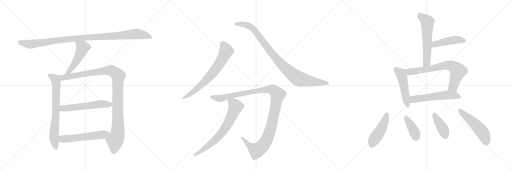
t = 0.00 s
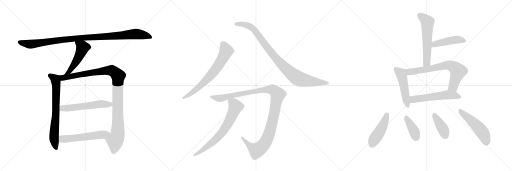
t = 2.99 s
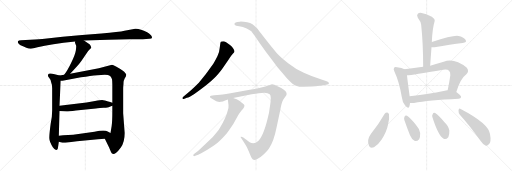
t = 5.98 s
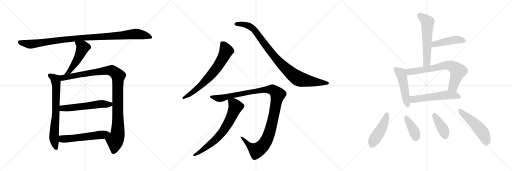
t = 8.96 s
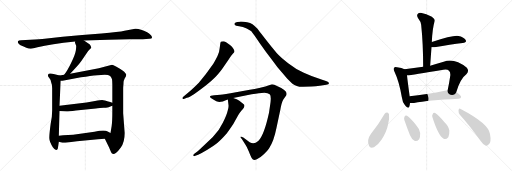
t = 11.95 s
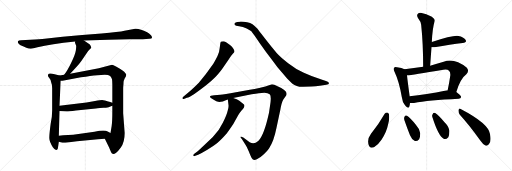
t = 14.94 s

The animated SVG that drew these frames (rendered in a browser with its animation timeline set to each time). Animation: 19 CSS @keyframes rules; one cycle of 14.94 s.

<svg version="1.1" viewBox="0 0 3072 1024" xmlns="http://www.w3.org/2000/svg">
  <g stroke="lightgray" stroke-dasharray="1,1" stroke-width="1" transform="scale(4, 4)">
    <line x1="0" y1="0" x2="256" y2="256"></line>
    <line x1="256" y1="0" x2="0" y2="256"></line>
    <line x1="128" y1="0" x2="128" y2="256"></line>
    <line x1="0" y1="128" x2="256" y2="128"></line>
    <line x1="256" y1="0" x2="512" y2="256"></line>
    <line x1="512" y1="0" x2="256" y2="256"></line>
    <line x1="384" y1="0" x2="384" y2="256"></line>
    <line x1="256" y1="128" x2="512" y2="128"></line>
    <line x1="512" y1="0" x2="768" y2="256"></line>
    <line x1="768" y1="0" x2="512" y2="256"></line>
    <line x1="640" y1="0" x2="640" y2="256"></line>
    <line x1="512" y1="128" x2="768" y2="128"></line>
  </g>
<g transform="scale(1, -1) translate(0, -850)">
   <style type="text/css">
    @keyframes keyframes0 {
      from {
       stroke: black;
       stroke-dashoffset: 1049;
       stroke-width: 128;
       }
       77% {
       animation-timing-function: step-end;
       stroke: black;
       stroke-dashoffset: 0;
       stroke-width: 128;
       }
       to {
       stroke: black;
       stroke-width: 1024;
       }
       }
       #make-me-a-hanzi-animation-0 {
         animation: keyframes0 1.103678s both;
         animation-delay: 0.000000s;
         animation-timing-function: linear;
       }
    @keyframes keyframes1 {
      from {
       stroke: black;
       stroke-dashoffset: 501;
       stroke-width: 128;
       }
       62% {
       animation-timing-function: step-end;
       stroke: black;
       stroke-dashoffset: 0;
       stroke-width: 128;
       }
       to {
       stroke: black;
       stroke-width: 1024;
       }
       }
       #make-me-a-hanzi-animation-1 {
         animation: keyframes1 0.657715s both;
         animation-delay: 1.103678s;
         animation-timing-function: linear;
       }
    @keyframes keyframes2 {
      from {
       stroke: black;
       stroke-dashoffset: 711;
       stroke-width: 128;
       }
       70% {
       animation-timing-function: step-end;
       stroke: black;
       stroke-dashoffset: 0;
       stroke-width: 128;
       }
       to {
       stroke: black;
       stroke-width: 1024;
       }
       }
       #make-me-a-hanzi-animation-2 {
         animation: keyframes2 0.828613s both;
         animation-delay: 1.761393s;
         animation-timing-function: linear;
       }
    @keyframes keyframes3 {
      from {
       stroke: black;
       stroke-dashoffset: 1076;
       stroke-width: 128;
       }
       78% {
       animation-timing-function: step-end;
       stroke: black;
       stroke-dashoffset: 0;
       stroke-width: 128;
       }
       to {
       stroke: black;
       stroke-width: 1024;
       }
       }
       #make-me-a-hanzi-animation-3 {
         animation: keyframes3 1.125651s both;
         animation-delay: 2.590007s;
         animation-timing-function: linear;
       }
    @keyframes keyframes4 {
      from {
       stroke: black;
       stroke-dashoffset: 566;
       stroke-width: 128;
       }
       65% {
       animation-timing-function: step-end;
       stroke: black;
       stroke-dashoffset: 0;
       stroke-width: 128;
       }
       to {
       stroke: black;
       stroke-width: 1024;
       }
       }
       #make-me-a-hanzi-animation-4 {
         animation: keyframes4 0.710612s both;
         animation-delay: 3.715658s;
         animation-timing-function: linear;
       }
    @keyframes keyframes5 {
      from {
       stroke: black;
       stroke-dashoffset: 559;
       stroke-width: 128;
       }
       65% {
       animation-timing-function: step-end;
       stroke: black;
       stroke-dashoffset: 0;
       stroke-width: 128;
       }
       to {
       stroke: black;
       stroke-width: 1024;
       }
       }
       #make-me-a-hanzi-animation-5 {
         animation: keyframes5 0.704915s both;
         animation-delay: 4.426270s;
         animation-timing-function: linear;
       }
    @keyframes keyframes6 {
      from {
       stroke: black;
       stroke-dashoffset: 696;
       stroke-width: 128;
       }
       69% {
       animation-timing-function: step-end;
       stroke: black;
       stroke-dashoffset: 0;
       stroke-width: 128;
       }
       to {
       stroke: black;
       stroke-width: 1024;
       }
       }
       #make-me-a-hanzi-animation-6 {
         animation: keyframes6 0.816406s both;
         animation-delay: 5.131185s;
         animation-timing-function: linear;
       }
    @keyframes keyframes7 {
      from {
       stroke: black;
       stroke-dashoffset: 950;
       stroke-width: 128;
       }
       76% {
       animation-timing-function: step-end;
       stroke: black;
       stroke-dashoffset: 0;
       stroke-width: 128;
       }
       to {
       stroke: black;
       stroke-width: 1024;
       }
       }
       #make-me-a-hanzi-animation-7 {
         animation: keyframes7 1.023112s both;
         animation-delay: 5.947591s;
         animation-timing-function: linear;
       }
    @keyframes keyframes8 {
      from {
       stroke: black;
       stroke-dashoffset: 1161;
       stroke-width: 128;
       }
       79% {
       animation-timing-function: step-end;
       stroke: black;
       stroke-dashoffset: 0;
       stroke-width: 128;
       }
       to {
       stroke: black;
       stroke-width: 1024;
       }
       }
       #make-me-a-hanzi-animation-8 {
         animation: keyframes8 1.194824s both;
         animation-delay: 6.970703s;
         animation-timing-function: linear;
       }
    @keyframes keyframes9 {
      from {
       stroke: black;
       stroke-dashoffset: 702;
       stroke-width: 128;
       }
       70% {
       animation-timing-function: step-end;
       stroke: black;
       stroke-dashoffset: 0;
       stroke-width: 128;
       }
       to {
       stroke: black;
       stroke-width: 1024;
       }
       }
       #make-me-a-hanzi-animation-9 {
         animation: keyframes9 0.821289s both;
         animation-delay: 8.165527s;
         animation-timing-function: linear;
       }
    @keyframes keyframes10 {
      from {
       stroke: black;
       stroke-dashoffset: 580;
       stroke-width: 128;
       }
       65% {
       animation-timing-function: step-end;
       stroke: black;
       stroke-dashoffset: 0;
       stroke-width: 128;
       }
       to {
       stroke: black;
       stroke-width: 1024;
       }
       }
       #make-me-a-hanzi-animation-10 {
         animation: keyframes10 0.722005s both;
         animation-delay: 8.986816s;
         animation-timing-function: linear;
       }
    @keyframes keyframes11 {
      from {
       stroke: black;
       stroke-dashoffset: 452;
       stroke-width: 128;
       }
       60% {
       animation-timing-function: step-end;
       stroke: black;
       stroke-dashoffset: 0;
       stroke-width: 128;
       }
       to {
       stroke: black;
       stroke-width: 1024;
       }
       }
       #make-me-a-hanzi-animation-11 {
         animation: keyframes11 0.617839s both;
         animation-delay: 9.708822s;
         animation-timing-function: linear;
       }
    @keyframes keyframes12 {
      from {
       stroke: black;
       stroke-dashoffset: 494;
       stroke-width: 128;
       }
       62% {
       animation-timing-function: step-end;
       stroke: black;
       stroke-dashoffset: 0;
       stroke-width: 128;
       }
       to {
       stroke: black;
       stroke-width: 1024;
       }
       }
       #make-me-a-hanzi-animation-12 {
         animation: keyframes12 0.652018s both;
         animation-delay: 10.326660s;
         animation-timing-function: linear;
       }
    @keyframes keyframes13 {
      from {
       stroke: black;
       stroke-dashoffset: 714;
       stroke-width: 128;
       }
       70% {
       animation-timing-function: step-end;
       stroke: black;
       stroke-dashoffset: 0;
       stroke-width: 128;
       }
       to {
       stroke: black;
       stroke-width: 1024;
       }
       }
       #make-me-a-hanzi-animation-13 {
         animation: keyframes13 0.831055s both;
         animation-delay: 10.978678s;
         animation-timing-function: linear;
       }
    @keyframes keyframes14 {
      from {
       stroke: black;
       stroke-dashoffset: 558;
       stroke-width: 128;
       }
       64% {
       animation-timing-function: step-end;
       stroke: black;
       stroke-dashoffset: 0;
       stroke-width: 128;
       }
       to {
       stroke: black;
       stroke-width: 1024;
       }
       }
       #make-me-a-hanzi-animation-14 {
         animation: keyframes14 0.704102s both;
         animation-delay: 11.809733s;
         animation-timing-function: linear;
       }
    @keyframes keyframes15 {
      from {
       stroke: black;
       stroke-dashoffset: 459;
       stroke-width: 128;
       }
       60% {
       animation-timing-function: step-end;
       stroke: black;
       stroke-dashoffset: 0;
       stroke-width: 128;
       }
       to {
       stroke: black;
       stroke-width: 1024;
       }
       }
       #make-me-a-hanzi-animation-15 {
         animation: keyframes15 0.623535s both;
         animation-delay: 12.513835s;
         animation-timing-function: linear;
       }
    @keyframes keyframes16 {
      from {
       stroke: black;
       stroke-dashoffset: 386;
       stroke-width: 128;
       }
       56% {
       animation-timing-function: step-end;
       stroke: black;
       stroke-dashoffset: 0;
       stroke-width: 128;
       }
       to {
       stroke: black;
       stroke-width: 1024;
       }
       }
       #make-me-a-hanzi-animation-16 {
         animation: keyframes16 0.564128s both;
         animation-delay: 13.137370s;
         animation-timing-function: linear;
       }
    @keyframes keyframes17 {
      from {
       stroke: black;
       stroke-dashoffset: 398;
       stroke-width: 128;
       }
       56% {
       animation-timing-function: step-end;
       stroke: black;
       stroke-dashoffset: 0;
       stroke-width: 128;
       }
       to {
       stroke: black;
       stroke-width: 1024;
       }
       }
       #make-me-a-hanzi-animation-17 {
         animation: keyframes17 0.573893s both;
         animation-delay: 13.701497s;
         animation-timing-function: linear;
       }
    @keyframes keyframes18 {
      from {
       stroke: black;
       stroke-dashoffset: 508;
       stroke-width: 128;
       }
       62% {
       animation-timing-function: step-end;
       stroke: black;
       stroke-dashoffset: 0;
       stroke-width: 128;
       }
       to {
       stroke: black;
       stroke-width: 1024;
       }
       }
       #make-me-a-hanzi-animation-18 {
         animation: keyframes18 0.663411s both;
         animation-delay: 14.275391s;
         animation-timing-function: linear;
       }
</style>
<path d="M 504 608 L 651 613 L 777 615 Q 849 615 857 616 L 897 618 Q 922 618 906 639 Q 894 650 883 657 Q 840 681 811 679 Q 780 674 747 667 Q 714 659 609 650 L 493 641 L 376 630 L 268 618 Q 243 615 182 612 L 126 609 Q 111 608 108 603 Q 105 598 111 590 Q 116 581 138 574 L 158 565 Q 172 559 183 559 Q 194 558 225 567 Q 303 588 451 602 L 504 608 Z" fill="lightgray"></path> 
<path d="M 421 408 L 457 448 Q 477 468 487 483 L 529 545 L 539 556 Q 547 562 548 566 Q 548 569 544 575 Q 542 582 537 586 L 504 608 C 479 625 453 632 451 602 L 450 595 L 457 577 Q 458 573 455 548 Q 451 523 428 476 Q 405 428 385 402 C 367 378 401 386 421 408 Z" fill="lightgray"></path> 
<path d="M 313 190 L 311 151 L 304 108 Q 295 41 296 21 Q 296 0 317 -32 Q 331 -51 338 -49 Q 345 -47 346 -43 Q 347 -40 350 -20 L 353 0 L 353 36 L 357 185 L 357 216 L 364 366 C 365 396 365 396 357 398 L 328 406 Q 292 416 289 404 Q 286 398 290 391 L 300 377 Q 305 370 306 360 Q 313 343 313 322 L 313 190 Z" fill="lightgray"></path> 
<path d="M 629 18 L 654 -33 L 666 -61 Q 670 -70 676 -72 Q 683 -76 697 -65 Q 710 -55 725 -34 Q 748 -2 748 53 L 739 172 L 739 314 Q 739 331 740 337 L 741 349 Q 740 365 748 380 L 755 392 Q 758 401 757 405 Q 751 419 722 437 L 696 452 Q 678 462 672 462 L 593 441 L 421 408 L 385 402 L 357 398 C 327 394 334 363 364 366 L 375 366 L 486 387 Q 545 397 584 400 L 629 402 Q 651 401 661 395 Q 670 385 672 375 Q 674 365 674 344 L 674 234 L 674 216 L 674 188 Q 674 121 670 95 L 663 53 C 658 23 616 45 629 18 Z" fill="lightgray"></path> 
<path d="M 357 185 L 400 182 Q 411 182 456 188 L 575 200 Q 583 202 600 203 L 621 204 Q 629 203 652 208 L 666 214 L 674 216 C 701 224 701 224 674 234 L 661 239 Q 623 250 613 251 Q 603 251 570 245 L 519 236 L 357 216 C 327 212 327 187 357 185 Z" fill="lightgray"></path> 
<path d="M 353 0 L 369 -4 Q 378 -7 404 -4 L 462 4 L 525 9 L 588 16 L 629 18 C 659 19 690 39 663 53 L 646 62 Q 629 74 567 61 L 439 43 L 379 39 L 353 36 C 323 33 324 7 353 0 Z" fill="lightgray"></path> 
<path d="M 1103 257 L 1121 264 Q 1135 267 1166 287 Q 1249 344 1294 390 Q 1328 429 1340 448 L 1374 497 Q 1391 523 1397 529 Q 1404 535 1406 539 L 1407 540 Q 1407 558 1380 581 Q 1353 604 1340 604 Q 1327 604 1325 601 Q 1323 598 1322 592 L 1318 561 Q 1316 539 1308 522 Q 1301 504 1280 468 Q 1237 405 1193 355 Q 1165 327 1146 310 L 1098 269 Q 1093 264 1095 260 Q 1098 255 1103 257 Z" fill="lightgray"></path> 
<path d="M 1819 330 L 1869 332 Q 1895 334 1919 337 L 1958 343 Q 1974 344 1974 352 Q 1974 360 1956 365 L 1933 372 Q 1872 391 1823 414 Q 1775 436 1729 472 Q 1683 507 1660 533 Q 1637 559 1591 618 Q 1546 676 1545 678 L 1526 697 Q 1507 715 1462 720 Q 1444 722 1440 721 L 1424 719 Q 1412 717 1408 712 Q 1405 707 1409 701 Q 1413 696 1435 694 Q 1457 691 1480 680 Q 1503 668 1508 663 Q 1513 657 1528 636 L 1565 583 Q 1595 540 1628 497 L 1665 448 L 1724 378 Q 1744 358 1753 350 Q 1781 328 1819 330 Z" fill="lightgray"></path> 
<path d="M 1553 292 L 1586 294 Q 1608 294 1618 285 Q 1628 276 1623 236 L 1614 174 Q 1585 41 1551 6 Q 1539 -3 1534 -5 Q 1516 -12 1498 -2 L 1460 26 Q 1447 33 1444 30 Q 1442 26 1450 18 L 1470 -13 Q 1481 -28 1493 -58 Q 1505 -89 1511 -98 Q 1519 -115 1541 -105 Q 1563 -95 1583 -75 Q 1604 -55 1614 -40 Q 1643 4 1658 80 L 1682 192 Q 1689 235 1700 254 L 1718 280 L 1720 287 L 1718 296 Q 1716 301 1703 312 Q 1691 324 1665 334 Q 1644 345 1632 345 L 1614 340 L 1592 332 Q 1509 313 1499 312 L 1416 298 Q 1344 285 1322 283 L 1285 280 L 1266 277 Q 1251 271 1270 260 Q 1302 239 1317 239 Q 1332 239 1367 254 L 1399 263 L 1510 286 Q 1536 290 1553 292 Z" fill="lightgray"></path> 
<path d="M 1367 254 L 1371 221 Q 1373 208 1366 187 Q 1361 163 1337 115 Q 1314 66 1277 29 L 1228 -18 Q 1194 -50 1188 -55 L 1166 -72 Q 1157 -79 1160 -84 Q 1164 -89 1172 -84 L 1189 -77 Q 1209 -68 1244 -47 Q 1279 -26 1302 -8 Q 1325 10 1360 50 Q 1394 98 1399 106 L 1429 160 Q 1438 175 1448 187 Q 1474 213 1464 224 L 1436 246 Q 1423 256 1399 263 C 1371 273 1365 275 1367 254 Z" fill="lightgray"></path> 
<path d="M 2581 457 Q 2585 514 2589 568 L 2591 599 Q 2594 678 2608 725 Q 2611 735 2591 750 Q 2555 769 2530 773 Q 2514 776 2506 767 Q 2499 760 2507 744 Q 2526 719 2527 702 Q 2539 587 2539 450 C 2539 420 2579 427 2581 457 Z" fill="lightgray"></path> 
<path d="M 2589 568 Q 2595 567 2607 568 Q 2704 584 2776 593 Q 2804 597 2793 613 Q 2781 629 2751 635 Q 2720 641 2591 599 C 2562 590 2559 570 2589 568 Z" fill="lightgray"></path> 
<path d="M 2427 436 Q 2412 442 2382 447 Q 2369 451 2365 445 Q 2358 439 2367 421 Q 2395 363 2411 267 Q 2414 239 2430 219 Q 2449 194 2456 212 Q 2459 221 2460 233 L 2458 273 L 2458 274 Q 2445 367 2442 399 C 2439 429 2439 432 2427 436 Z" fill="lightgray"></path> 
<path d="M 2738 299 Q 2763 380 2798 405 Q 2817 424 2801 445 Q 2723 506 2662 480 Q 2619 467 2581 457 L 2539 450 Q 2484 441 2427 436 C 2397 433 2412 395 2442 399 Q 2473 402 2660 433 Q 2685 437 2694 427 Q 2703 420 2702 400 Q 2695 351 2686 309 C 2680 280 2729 270 2738 299 Z" fill="lightgray"></path> 
<path d="M 2460 233 Q 2470 232 2484 233 Q 2569 249 2752 258 Q 2765 259 2767 269 Q 2767 278 2738 299 L 2686 309 Q 2682 310 2676 308 Q 2555 283 2458 273 C 2428 270 2430 234 2460 233 Z" fill="lightgray"></path> 
<path d="M 2308 168 Q 2272 104 2226 49 Q 2199 13 2214 -23 Q 2220 -42 2244 -33 Q 2269 -18 2290 14 Q 2320 60 2328 102 Q 2338 136 2334 165 Q 2330 175 2323 176 Q 2314 176 2308 168 Z" fill="lightgray"></path> 
<path d="M 2426 131 Q 2442 85 2460 39 Q 2470 14 2487 7 Q 2500 0 2515 16 Q 2522 29 2521 53 Q 2518 78 2495 103 Q 2461 143 2442 156 Q 2433 162 2427 151 Q 2423 144 2426 131 Z" fill="lightgray"></path> 
<path d="M 2595 146 Q 2631 34 2662 19 Q 2675 12 2690 28 Q 2697 41 2696 68 Q 2692 95 2667 118 Q 2630 161 2611 173 Q 2601 179 2596 166 Q 2590 159 2595 146 Z" fill="lightgray"></path> 
<path d="M 2759 163 Q 2817 99 2883 7 Q 2899 -17 2915 -23 Q 2924 -26 2933 -15 Q 2949 -2 2940 47 Q 2931 110 2764 197 Q 2754 204 2751 190 Q 2750 175 2759 163 Z" fill="lightgray"></path> 
      <clipPath id="make-me-a-hanzi-clip-0">
      <path d="M 504 608 L 651 613 L 777 615 Q 849 615 857 616 L 897 618 Q 922 618 906 639 Q 894 650 883 657 Q 840 681 811 679 Q 780 674 747 667 Q 714 659 609 650 L 493 641 L 376 630 L 268 618 Q 243 615 182 612 L 126 609 Q 111 608 108 603 Q 105 598 111 590 Q 116 581 138 574 L 158 565 Q 172 559 183 559 Q 194 558 225 567 Q 303 588 451 602 L 504 608 Z" fill="lightgray"></path>
      </clipPath>
      <path clip-path="url(#make-me-a-hanzi-clip-0)" d="M 116 598 L 180 585 L 414 617 L 816 647 L 862 641 L 902 628 " fill="none" id="make-me-a-hanzi-animation-0" stroke-dasharray="921 1842" stroke-linecap="round"></path>

      <clipPath id="make-me-a-hanzi-clip-1">
      <path d="M 421 408 L 457 448 Q 477 468 487 483 L 529 545 L 539 556 Q 547 562 548 566 Q 548 569 544 575 Q 542 582 537 586 L 504 608 C 479 625 453 632 451 602 L 450 595 L 457 577 Q 458 573 455 548 Q 451 523 428 476 Q 405 428 385 402 C 367 378 401 386 421 408 Z" fill="lightgray"></path>
      </clipPath>
      <path clip-path="url(#make-me-a-hanzi-clip-1)" d="M 458 597 L 496 566 L 489 545 L 449 468 L 413 420 L 391 405 " fill="none" id="make-me-a-hanzi-animation-1" stroke-dasharray="373 746" stroke-linecap="round"></path>

      <clipPath id="make-me-a-hanzi-clip-2">
      <path d="M 313 190 L 311 151 L 304 108 Q 295 41 296 21 Q 296 0 317 -32 Q 331 -51 338 -49 Q 345 -47 346 -43 Q 347 -40 350 -20 L 353 0 L 353 36 L 357 185 L 357 216 L 364 366 C 365 396 365 396 357 398 L 328 406 Q 292 416 289 404 Q 286 398 290 391 L 300 377 Q 305 370 306 360 Q 313 343 313 322 L 313 190 Z" fill="lightgray"></path>
      </clipPath>
      <path clip-path="url(#make-me-a-hanzi-clip-2)" d="M 300 398 L 328 379 L 336 360 L 335 163 L 324 25 L 337 -39 " fill="none" id="make-me-a-hanzi-animation-2" stroke-dasharray="583 1166" stroke-linecap="round"></path>

      <clipPath id="make-me-a-hanzi-clip-3">
      <path d="M 629 18 L 654 -33 L 666 -61 Q 670 -70 676 -72 Q 683 -76 697 -65 Q 710 -55 725 -34 Q 748 -2 748 53 L 739 172 L 739 314 Q 739 331 740 337 L 741 349 Q 740 365 748 380 L 755 392 Q 758 401 757 405 Q 751 419 722 437 L 696 452 Q 678 462 672 462 L 593 441 L 421 408 L 385 402 L 357 398 C 327 394 334 363 364 366 L 375 366 L 486 387 Q 545 397 584 400 L 629 402 Q 651 401 661 395 Q 670 385 672 375 Q 674 365 674 344 L 674 234 L 674 216 L 674 188 Q 674 121 670 95 L 663 53 C 658 23 616 45 629 18 Z" fill="lightgray"></path>
      </clipPath>
      <path clip-path="url(#make-me-a-hanzi-clip-3)" d="M 365 394 L 375 385 L 407 388 L 646 428 L 674 426 L 709 395 L 706 46 L 690 8 L 681 -58 " fill="none" id="make-me-a-hanzi-animation-3" stroke-dasharray="948 1896" stroke-linecap="round"></path>

      <clipPath id="make-me-a-hanzi-clip-4">
      <path d="M 357 185 L 400 182 Q 411 182 456 188 L 575 200 Q 583 202 600 203 L 621 204 Q 629 203 652 208 L 666 214 L 674 216 C 701 224 701 224 674 234 L 661 239 Q 623 250 613 251 Q 603 251 570 245 L 519 236 L 357 216 C 327 212 327 187 357 185 Z" fill="lightgray"></path>
      </clipPath>
      <path clip-path="url(#make-me-a-hanzi-clip-4)" d="M 365 193 L 374 201 L 600 227 L 661 226 L 669 221 " fill="none" id="make-me-a-hanzi-animation-4" stroke-dasharray="438 876" stroke-linecap="round"></path>

      <clipPath id="make-me-a-hanzi-clip-5">
      <path d="M 353 0 L 369 -4 Q 378 -7 404 -4 L 462 4 L 525 9 L 588 16 L 629 18 C 659 19 690 39 663 53 L 646 62 Q 629 74 567 61 L 439 43 L 379 39 L 353 36 C 323 33 324 7 353 0 Z" fill="lightgray"></path>
      </clipPath>
      <path clip-path="url(#make-me-a-hanzi-clip-5)" d="M 360 30 L 373 18 L 394 17 L 656 51 " fill="none" id="make-me-a-hanzi-animation-5" stroke-dasharray="431 862" stroke-linecap="round"></path>

      <clipPath id="make-me-a-hanzi-clip-6">
      <path d="M 1103 257 L 1121 264 Q 1135 267 1166 287 Q 1249 344 1294 390 Q 1328 429 1340 448 L 1374 497 Q 1391 523 1397 529 Q 1404 535 1406 539 L 1407 540 Q 1407 558 1380 581 Q 1353 604 1340 604 Q 1327 604 1325 601 Q 1323 598 1322 592 L 1318 561 Q 1316 539 1308 522 Q 1301 504 1280 468 Q 1237 405 1193 355 Q 1165 327 1146 310 L 1098 269 Q 1093 264 1095 260 Q 1098 255 1103 257 Z" fill="lightgray"></path>
      </clipPath>
      <path clip-path="url(#make-me-a-hanzi-clip-6)" d="M 1334 593 L 1352 562 L 1356 541 L 1299 442 L 1263 397 L 1190 326 L 1101 263 " fill="none" id="make-me-a-hanzi-animation-6" stroke-dasharray="568 1136" stroke-linecap="round"></path>

      <clipPath id="make-me-a-hanzi-clip-7">
      <path d="M 1819 330 L 1869 332 Q 1895 334 1919 337 L 1958 343 Q 1974 344 1974 352 Q 1974 360 1956 365 L 1933 372 Q 1872 391 1823 414 Q 1775 436 1729 472 Q 1683 507 1660 533 Q 1637 559 1591 618 Q 1546 676 1545 678 L 1526 697 Q 1507 715 1462 720 Q 1444 722 1440 721 L 1424 719 Q 1412 717 1408 712 Q 1405 707 1409 701 Q 1413 696 1435 694 Q 1457 691 1480 680 Q 1503 668 1508 663 Q 1513 657 1528 636 L 1565 583 Q 1595 540 1628 497 L 1665 448 L 1724 378 Q 1744 358 1753 350 Q 1781 328 1819 330 Z" fill="lightgray"></path>
      </clipPath>
      <path clip-path="url(#make-me-a-hanzi-clip-7)" d="M 1416 707 L 1468 704 L 1518 679 L 1672 482 L 1784 383 L 1836 367 L 1967 352 " fill="none" id="make-me-a-hanzi-animation-7" stroke-dasharray="822 1644" stroke-linecap="round"></path>

      <clipPath id="make-me-a-hanzi-clip-8">
      <path d="M 1553 292 L 1586 294 Q 1608 294 1618 285 Q 1628 276 1623 236 L 1614 174 Q 1585 41 1551 6 Q 1539 -3 1534 -5 Q 1516 -12 1498 -2 L 1460 26 Q 1447 33 1444 30 Q 1442 26 1450 18 L 1470 -13 Q 1481 -28 1493 -58 Q 1505 -89 1511 -98 Q 1519 -115 1541 -105 Q 1563 -95 1583 -75 Q 1604 -55 1614 -40 Q 1643 4 1658 80 L 1682 192 Q 1689 235 1700 254 L 1718 280 L 1720 287 L 1718 296 Q 1716 301 1703 312 Q 1691 324 1665 334 Q 1644 345 1632 345 L 1614 340 L 1592 332 Q 1509 313 1499 312 L 1416 298 Q 1344 285 1322 283 L 1285 280 L 1266 277 Q 1251 271 1270 260 Q 1302 239 1317 239 Q 1332 239 1367 254 L 1399 263 L 1510 286 Q 1536 290 1553 292 Z" fill="lightgray"></path>
      </clipPath>
      <path clip-path="url(#make-me-a-hanzi-clip-8)" d="M 1268 269 L 1319 261 L 1407 283 L 1583 314 L 1636 312 L 1658 295 L 1666 283 L 1635 122 L 1614 46 L 1579 -22 L 1538 -50 L 1504 -29 L 1453 24 L 1447 24 " fill="none" id="make-me-a-hanzi-animation-8" stroke-dasharray="1033 2066" stroke-linecap="round"></path>

      <clipPath id="make-me-a-hanzi-clip-9">
      <path d="M 1367 254 L 1371 221 Q 1373 208 1366 187 Q 1361 163 1337 115 Q 1314 66 1277 29 L 1228 -18 Q 1194 -50 1188 -55 L 1166 -72 Q 1157 -79 1160 -84 Q 1164 -89 1172 -84 L 1189 -77 Q 1209 -68 1244 -47 Q 1279 -26 1302 -8 Q 1325 10 1360 50 Q 1394 98 1399 106 L 1429 160 Q 1438 175 1448 187 Q 1474 213 1464 224 L 1436 246 Q 1423 256 1399 263 C 1371 273 1365 275 1367 254 Z" fill="lightgray"></path>
      </clipPath>
      <path clip-path="url(#make-me-a-hanzi-clip-9)" d="M 1374 249 L 1406 224 L 1413 208 L 1346 73 L 1284 5 L 1202 -59 L 1166 -79 " fill="none" id="make-me-a-hanzi-animation-9" stroke-dasharray="574 1148" stroke-linecap="round"></path>

      <clipPath id="make-me-a-hanzi-clip-10">
      <path d="M 2581 457 Q 2585 514 2589 568 L 2591 599 Q 2594 678 2608 725 Q 2611 735 2591 750 Q 2555 769 2530 773 Q 2514 776 2506 767 Q 2499 760 2507 744 Q 2526 719 2527 702 Q 2539 587 2539 450 C 2539 420 2579 427 2581 457 Z" fill="lightgray"></path>
      </clipPath>
      <path clip-path="url(#make-me-a-hanzi-clip-10)" d="M 2519 757 L 2557 728 L 2565 715 L 2562 483 L 2545 459 " fill="none" id="make-me-a-hanzi-animation-10" stroke-dasharray="452 904" stroke-linecap="round"></path>

      <clipPath id="make-me-a-hanzi-clip-11">
      <path d="M 2589 568 Q 2595 567 2607 568 Q 2704 584 2776 593 Q 2804 597 2793 613 Q 2781 629 2751 635 Q 2720 641 2591 599 C 2562 590 2559 570 2589 568 Z" fill="lightgray"></path>
      </clipPath>
      <path clip-path="url(#make-me-a-hanzi-clip-11)" d="M 2593 576 L 2609 587 L 2700 607 L 2753 612 L 2782 605 " fill="none" id="make-me-a-hanzi-animation-11" stroke-dasharray="324 648" stroke-linecap="round"></path>

      <clipPath id="make-me-a-hanzi-clip-12">
      <path d="M 2427 436 Q 2412 442 2382 447 Q 2369 451 2365 445 Q 2358 439 2367 421 Q 2395 363 2411 267 Q 2414 239 2430 219 Q 2449 194 2456 212 Q 2459 221 2460 233 L 2458 273 L 2458 274 Q 2445 367 2442 399 C 2439 429 2439 432 2427 436 Z" fill="lightgray"></path>
      </clipPath>
      <path clip-path="url(#make-me-a-hanzi-clip-12)" d="M 2373 437 L 2404 412 L 2411 394 L 2444 218 " fill="none" id="make-me-a-hanzi-animation-12" stroke-dasharray="366 732" stroke-linecap="round"></path>

      <clipPath id="make-me-a-hanzi-clip-13">
      <path d="M 2738 299 Q 2763 380 2798 405 Q 2817 424 2801 445 Q 2723 506 2662 480 Q 2619 467 2581 457 L 2539 450 Q 2484 441 2427 436 C 2397 433 2412 395 2442 399 Q 2473 402 2660 433 Q 2685 437 2694 427 Q 2703 420 2702 400 Q 2695 351 2686 309 C 2680 280 2729 270 2738 299 Z" fill="lightgray"></path>
      </clipPath>
      <path clip-path="url(#make-me-a-hanzi-clip-13)" d="M 2435 432 L 2456 420 L 2596 440 L 2677 459 L 2708 456 L 2748 424 L 2719 331 L 2694 315 " fill="none" id="make-me-a-hanzi-animation-13" stroke-dasharray="586 1172" stroke-linecap="round"></path>

      <clipPath id="make-me-a-hanzi-clip-14">
      <path d="M 2460 233 Q 2470 232 2484 233 Q 2569 249 2752 258 Q 2765 259 2767 269 Q 2767 278 2738 299 L 2686 309 Q 2682 310 2676 308 Q 2555 283 2458 273 C 2428 270 2430 234 2460 233 Z" fill="lightgray"></path>
      </clipPath>
      <path clip-path="url(#make-me-a-hanzi-clip-14)" d="M 2466 240 L 2479 254 L 2673 281 L 2727 279 L 2758 269 " fill="none" id="make-me-a-hanzi-animation-14" stroke-dasharray="430 860" stroke-linecap="round"></path>

      <clipPath id="make-me-a-hanzi-clip-15">
      <path d="M 2308 168 Q 2272 104 2226 49 Q 2199 13 2214 -23 Q 2220 -42 2244 -33 Q 2269 -18 2290 14 Q 2320 60 2328 102 Q 2338 136 2334 165 Q 2330 175 2323 176 Q 2314 176 2308 168 Z" fill="lightgray"></path>
      </clipPath>
      <path clip-path="url(#make-me-a-hanzi-clip-15)" d="M 2322 164 L 2295 89 L 2246 15 L 2233 -17 " fill="none" id="make-me-a-hanzi-animation-15" stroke-dasharray="331 662" stroke-linecap="round"></path>

      <clipPath id="make-me-a-hanzi-clip-16">
      <path d="M 2426 131 Q 2442 85 2460 39 Q 2470 14 2487 7 Q 2500 0 2515 16 Q 2522 29 2521 53 Q 2518 78 2495 103 Q 2461 143 2442 156 Q 2433 162 2427 151 Q 2423 144 2426 131 Z" fill="lightgray"></path>
      </clipPath>
      <path clip-path="url(#make-me-a-hanzi-clip-16)" d="M 2438 144 L 2483 68 L 2496 28 " fill="none" id="make-me-a-hanzi-animation-16" stroke-dasharray="258 516" stroke-linecap="round"></path>

      <clipPath id="make-me-a-hanzi-clip-17">
      <path d="M 2595 146 Q 2631 34 2662 19 Q 2675 12 2690 28 Q 2697 41 2696 68 Q 2692 95 2667 118 Q 2630 161 2611 173 Q 2601 179 2596 166 Q 2590 159 2595 146 Z" fill="lightgray"></path>
      </clipPath>
      <path clip-path="url(#make-me-a-hanzi-clip-17)" d="M 2605 165 L 2656 81 L 2671 40 " fill="none" id="make-me-a-hanzi-animation-17" stroke-dasharray="270 540" stroke-linecap="round"></path>

      <clipPath id="make-me-a-hanzi-clip-18">
      <path d="M 2759 163 Q 2817 99 2883 7 Q 2899 -17 2915 -23 Q 2924 -26 2933 -15 Q 2949 -2 2940 47 Q 2931 110 2764 197 Q 2754 204 2751 190 Q 2750 175 2759 163 Z" fill="lightgray"></path>
      </clipPath>
      <path clip-path="url(#make-me-a-hanzi-clip-18)" d="M 2763 184 L 2884 71 L 2908 32 L 2919 -7 " fill="none" id="make-me-a-hanzi-animation-18" stroke-dasharray="380 760" stroke-linecap="round"></path>

</g>
</svg>
